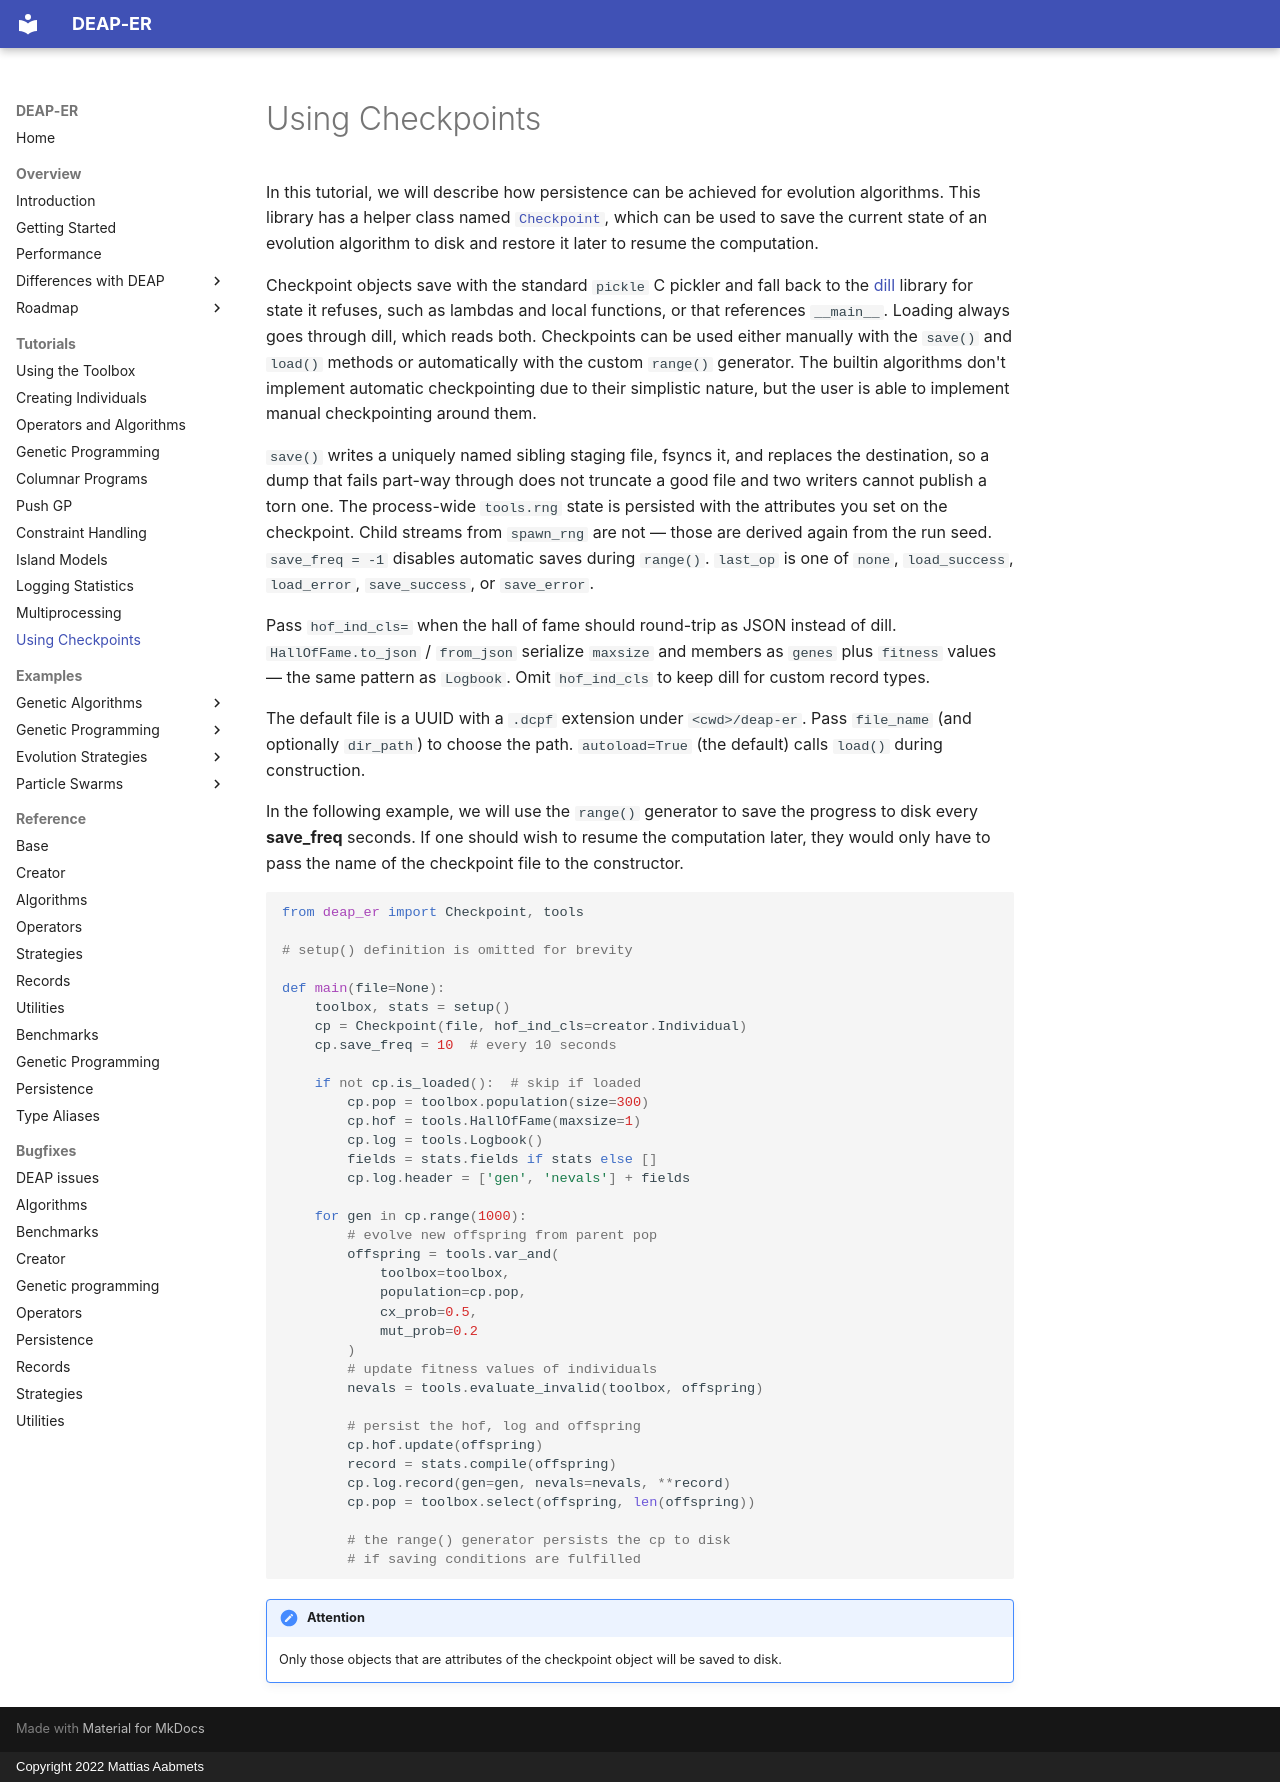

repository: aabmets/deap-er · page: tutorials/using_checkpoints/index.html · generator: mkdocs · copyright: Copyright 2022 Mattias Aabmets

# Using Checkpoints

In this tutorial, we will describe how persistence can be achieved for evolution
algorithms. This library has a helper class named
[`Checkpoint`](../reference/persistence.md), which can be used to save the
current state of an evolution algorithm to disk and restore it later to resume
the computation.

Checkpoint objects save with the standard `pickle` C pickler and fall back to
the [dill](https://pypi.org/project/dill/) library for state it refuses, such
as lambdas and local functions, or that references `__main__`. Loading always
goes through dill, which reads both. Checkpoints can be used either manually with
the `save()` and `load()` methods or automatically with the custom `range()`
generator. The builtin algorithms don't implement automatic checkpointing due
to their simplistic nature, but the user is able to implement manual
checkpointing around them.

`save()` writes a uniquely named sibling staging file, fsyncs it, and
replaces the destination, so a dump that fails part-way through does
not truncate a good file and two writers cannot publish a torn one. The
process-wide `tools.rng` state is persisted with the attributes you
set on the checkpoint. Child streams from `spawn_rng` are not — those
are derived again from the run seed. `save_freq = -1` disables
automatic saves during `range()`. `last_op` is one of `none`,
`load_success`, `load_error`, `save_success`, or `save_error`.

Pass `hof_ind_cls=` when the hall of fame should round-trip as JSON
instead of dill. `HallOfFame.to_json` / `from_json` serialize
`maxsize` and members as `genes` plus `fitness` values — the same
pattern as `Logbook`. Omit `hof_ind_cls` to keep dill for custom
record types.

The default file is a UUID with a `.dcpf` extension under
`<cwd>/deap-er`. Pass `file_name` (and optionally `dir_path`) to
choose the path. `autoload=True` (the default) calls `load()` during
construction.

In the following example, we will use the `range()` generator to save the
progress to disk every **save_freq** seconds. If one should wish to resume
the computation later, they would only have to pass the name of the
checkpoint file to the constructor.

```python
from deap_er import Checkpoint, tools

# setup() definition is omitted for brevity

def main(file=None):
    toolbox, stats = setup()
    cp = Checkpoint(file, hof_ind_cls=creator.Individual)
    cp.save_freq = 10  # every 10 seconds

    if not cp.is_loaded():  # skip if loaded
        cp.pop = toolbox.population(size=300)
        cp.hof = tools.HallOfFame(maxsize=1)
        cp.log = tools.Logbook()
        fields = stats.fields if stats else []
        cp.log.header = ['gen', 'nevals'] + fields

    for gen in cp.range(1000):
        # evolve new offspring from parent pop
        offspring = tools.var_and(
            toolbox=toolbox,
            population=cp.pop,
            cx_prob=0.5,
            mut_prob=0.2
        )
        # update fitness values of individuals
        nevals = tools.evaluate_invalid(toolbox, offspring)

        # persist the hof, log and offspring
        cp.hof.update(offspring)
        record = stats.compile(offspring)
        cp.log.record(gen=gen, nevals=nevals, **record)
        cp.pop = toolbox.select(offspring, len(offspring))

        # the range() generator persists the cp to disk
        # if saving conditions are fulfilled
```

!!! attention
    Only those objects that are attributes of the checkpoint object will be saved to disk.
